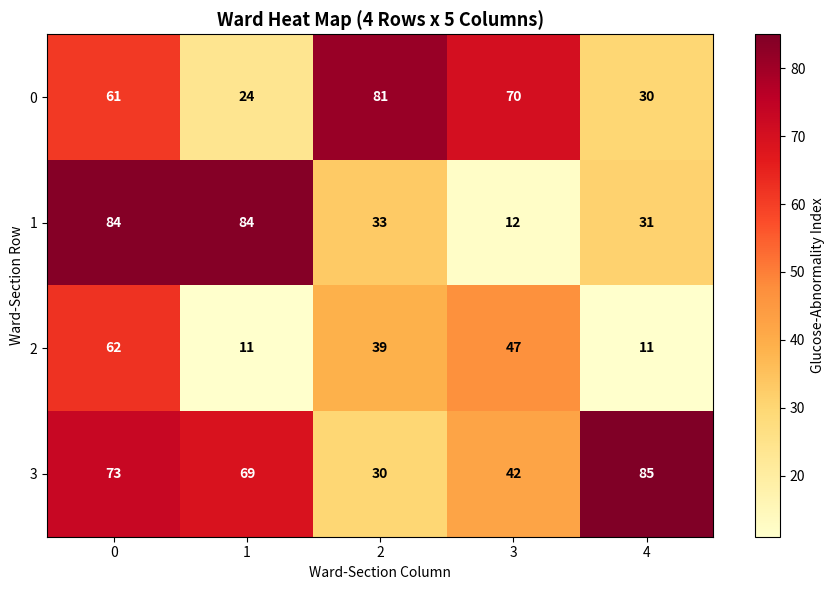

This figure's Python source:
"""Additional Question 7: Heat map that accepts the number of rows and
columns from the user and generates a random abnormality matrix.

Falls back to the default 4x5 sample data when run non-interactively.
"""

import matplotlib
matplotlib.use("Agg")
import matplotlib.pyplot as plt
import numpy as np


def read_dimensions():
    """Ask the user for the heat-map size, with a non-interactive fallback."""
    try:
        rows = int(input("Enter number of ward rows: "))
        cols = int(input("Enter number of ward columns: "))
        if rows <= 0 or cols <= 0:
            raise ValueError
        return rows, cols
    except (EOFError, ValueError):
        print("No valid input - using default 4 rows x 5 columns.")
        return 4, 5


def plot_heatmap(abnormality):
    """Plot the abnormality matrix as a heat map."""
    rows, cols = abnormality.shape
    fig, ax = plt.subplots(figsize=(9, 6))
    heat = ax.imshow(abnormality, cmap="YlOrRd", aspect="auto")
    plt.colorbar(heat, ax=ax, label="Glucose-Abnormality Index")
    ax.set_title(f"Ward Heat Map ({rows} Rows x {cols} Columns)", fontsize=13,
                 fontweight="bold")
    ax.set_xlabel("Ward-Section Column")
    ax.set_ylabel("Ward-Section Row")
    ax.set_xticks(range(cols))
    ax.set_yticks(range(rows))
    for r in range(rows):
        for c in range(cols):
            value = abnormality[r, c]
            color = "white" if value > abnormality.max() / 1.6 else "black"
            ax.text(c, r, str(value), ha="center", va="center",
                    color=color, fontweight="bold")
    plt.tight_layout()
    plt.savefig("q7_user_heatmap.png", dpi=150, bbox_inches="tight")
    plt.show()
    print("Saved q7_user_heatmap.png")


if __name__ == "__main__":
    n_rows, n_cols = read_dimensions()
    np.random.seed(42)
    data = np.random.randint(10, 90, size=(n_rows, n_cols))
    print(f"\nGenerated random abnormality matrix of size {n_rows}x{n_cols}:")
    print(data)
    plot_heatmap(data)
